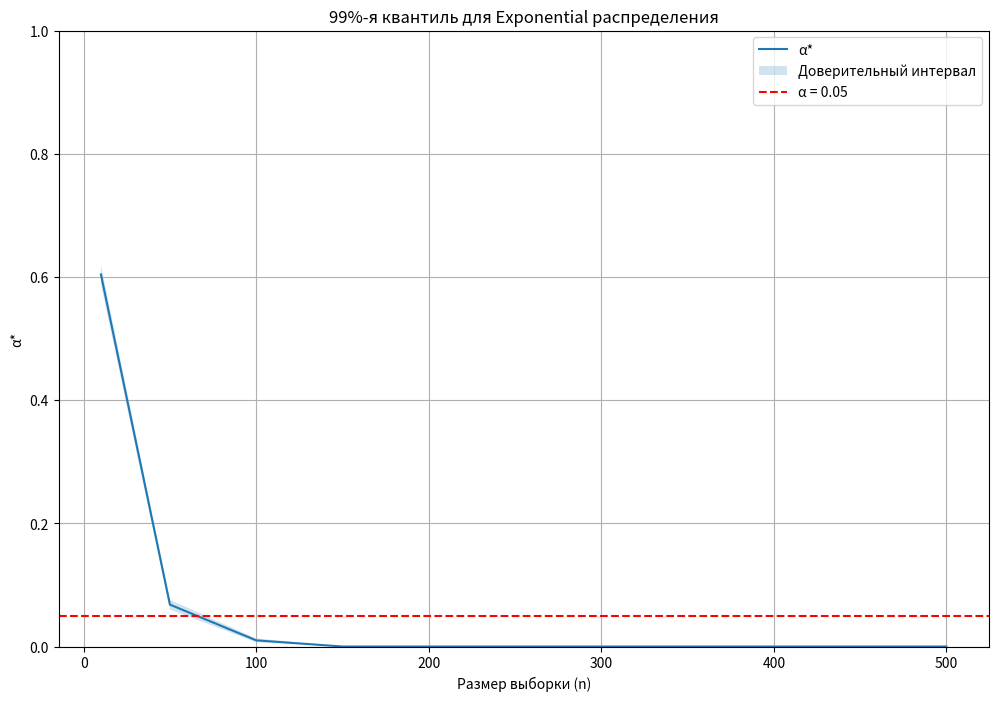
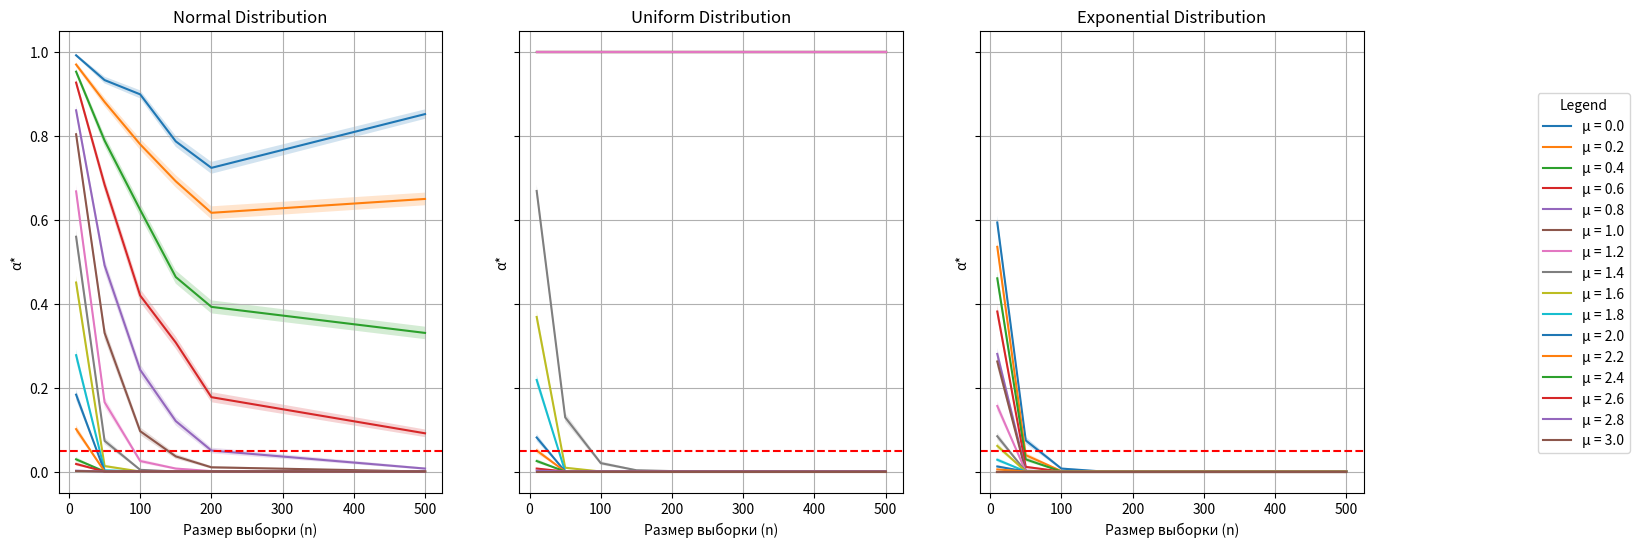

These charts were generated, in order, by the following Python code:
import numpy as np
import scipy.stats as stats
import matplotlib.pyplot as plt

# Параметры
alpha = 0.05
beta = 0.05
n_values = [10, 50, 100, 150, 200, 500]
delta_sigma_values = np.arange(1.0, 6.2 + 0.4, 0.4)
mu_values = np.arange(0, 3.2, 0.2)  # Варьируемое математическое ожидание
N = 1000  # Количество выборок
q = 0.99  # 99%-я квантиль
d = 3  # Пороговое значение


# Функция проверки гипотезы на основе квантиля
def one_sided_quantile(samples, n, d, q):
    sorted_samples = np.sort(samples, axis=1)  # Сортировка выборок
    k3 = np.clip(
        np.ceil(q * n + np.sqrt(q * (1 - q) * n) * stats.norm.ppf(1 - alpha)).astype(int) - 1,
        0,
        n - 1
    )
    k4 = np.clip(
        np.floor(q * n - np.sqrt(q * (1 - q) * n) * stats.norm.ppf(1 - beta)).astype(int) - 1,
        0,
        n - 1
    )

    reject_null = sorted_samples[:, k3] < d  # Гипотеза о квантиле
    alpha_star = np.mean(reject_null)  # Достигнутый уровень значимости

    # Доверительные границы
    conf_interval = [
        max(0, alpha_star - stats.sem(reject_null)),  # Нижняя граница
        min(1, alpha_star + stats.sem(reject_null))  # Верхняя граница
    ]
    return alpha_star, conf_interval


# Генерация данных
def generate_samples(n, distribution, params, mu_adjust=0):
    if distribution == "normal":
        return np.random.normal(loc=params["mean"] + mu_adjust, scale=params["std"], size=(N, n))
    elif distribution == "uniform":
        low = params["low"] + mu_adjust
        high = params["high"] + mu_adjust
        return np.random.uniform(low=low, high=high, size=(N, n))
    elif distribution == "exponential":
        return np.random.exponential(scale=params["scale"], size=(N, n)) + mu_adjust


# Построение графика для одного распределения
def plot_quantile_intervals(distribution, params):
    plt.figure(figsize=(12, 8))
    alpha_stars = []
    lower_bounds = []
    upper_bounds = []

    for n in n_values:
        samples = generate_samples(n, distribution, params)  # Генерация выборок
        alpha_star, conf_interval = one_sided_quantile(samples, n, d=d, q=q)  # Проверка гипотезы
        alpha_stars.append(alpha_star)
        lower_bounds.append(conf_interval[0])
        upper_bounds.append(conf_interval[1])

    # Построение линии с доверительными интервалами
    plt.plot(n_values, alpha_stars, label="α*")
    plt.fill_between(n_values, lower_bounds, upper_bounds, alpha=0.2, label="Доверительный интервал")

    # Линия для α = 0.05
    plt.axhline(y=alpha, color="r", linestyle="--", label="α = 0.05")

    plt.title(f"99%-я квантиль для {distribution.capitalize()} распределения")
    plt.xlabel("Размер выборки (n)")
    plt.ylabel("α*")
    plt.ylim(0, 1.0)
    plt.legend()
    plt.grid()
    plt.show()


# Построение графиков для трех распределений
def plot_multiple_quantiles_varying_mu():
    fig, axes = plt.subplots(1, 3, figsize=(18, 6), sharey=True)
    distributions = ["normal", "uniform", "exponential"]
    params_list = [params_normal, params_uniform, params_exponential]
    labels = ["Normal", "Uniform", "Exponential"]

    for ax, distribution, params, label in zip(axes, distributions, params_list, labels):
        for mu in mu_values:
            alpha_stars = []
            lower_bounds = []
            upper_bounds = []

            for n in n_values:
                samples = generate_samples(n, distribution, params, mu_adjust=mu)
                alpha_star, conf_interval = one_sided_quantile(samples, n, d=d, q=q)
                alpha_stars.append(alpha_star)
                lower_bounds.append(conf_interval[0])
                upper_bounds.append(conf_interval[1])

            ax.plot(n_values, alpha_stars, label=f"μ = {mu:.1f}")
            ax.fill_between(n_values, lower_bounds, upper_bounds, alpha=0.2)

        ax.axhline(y=alpha, color="r", linestyle="--")
        ax.set_title(f"{label} Distribution")
        ax.set_xlabel("Размер выборки (n)")
        ax.set_ylabel("α*")
        ax.grid()

    handles, labels = axes[0].get_legend_handles_labels()
    fig.legend(handles, labels, loc="center right", title="Legend")
    plt.subplots_adjust(right=0.85)
    plt.show()


# Параметры распределений
params_normal = {"mean": 0, "std": 1}
params_uniform = {"low": -np.sqrt(3), "high": np.sqrt(3)}
params_exponential = {"scale": 1}

# Построение графика для одного распределения
plot_quantile_intervals("exponential", params_exponential)

# Построение графиков для трех распределений с варьированием математического ожидания
plot_multiple_quantiles_varying_mu()
